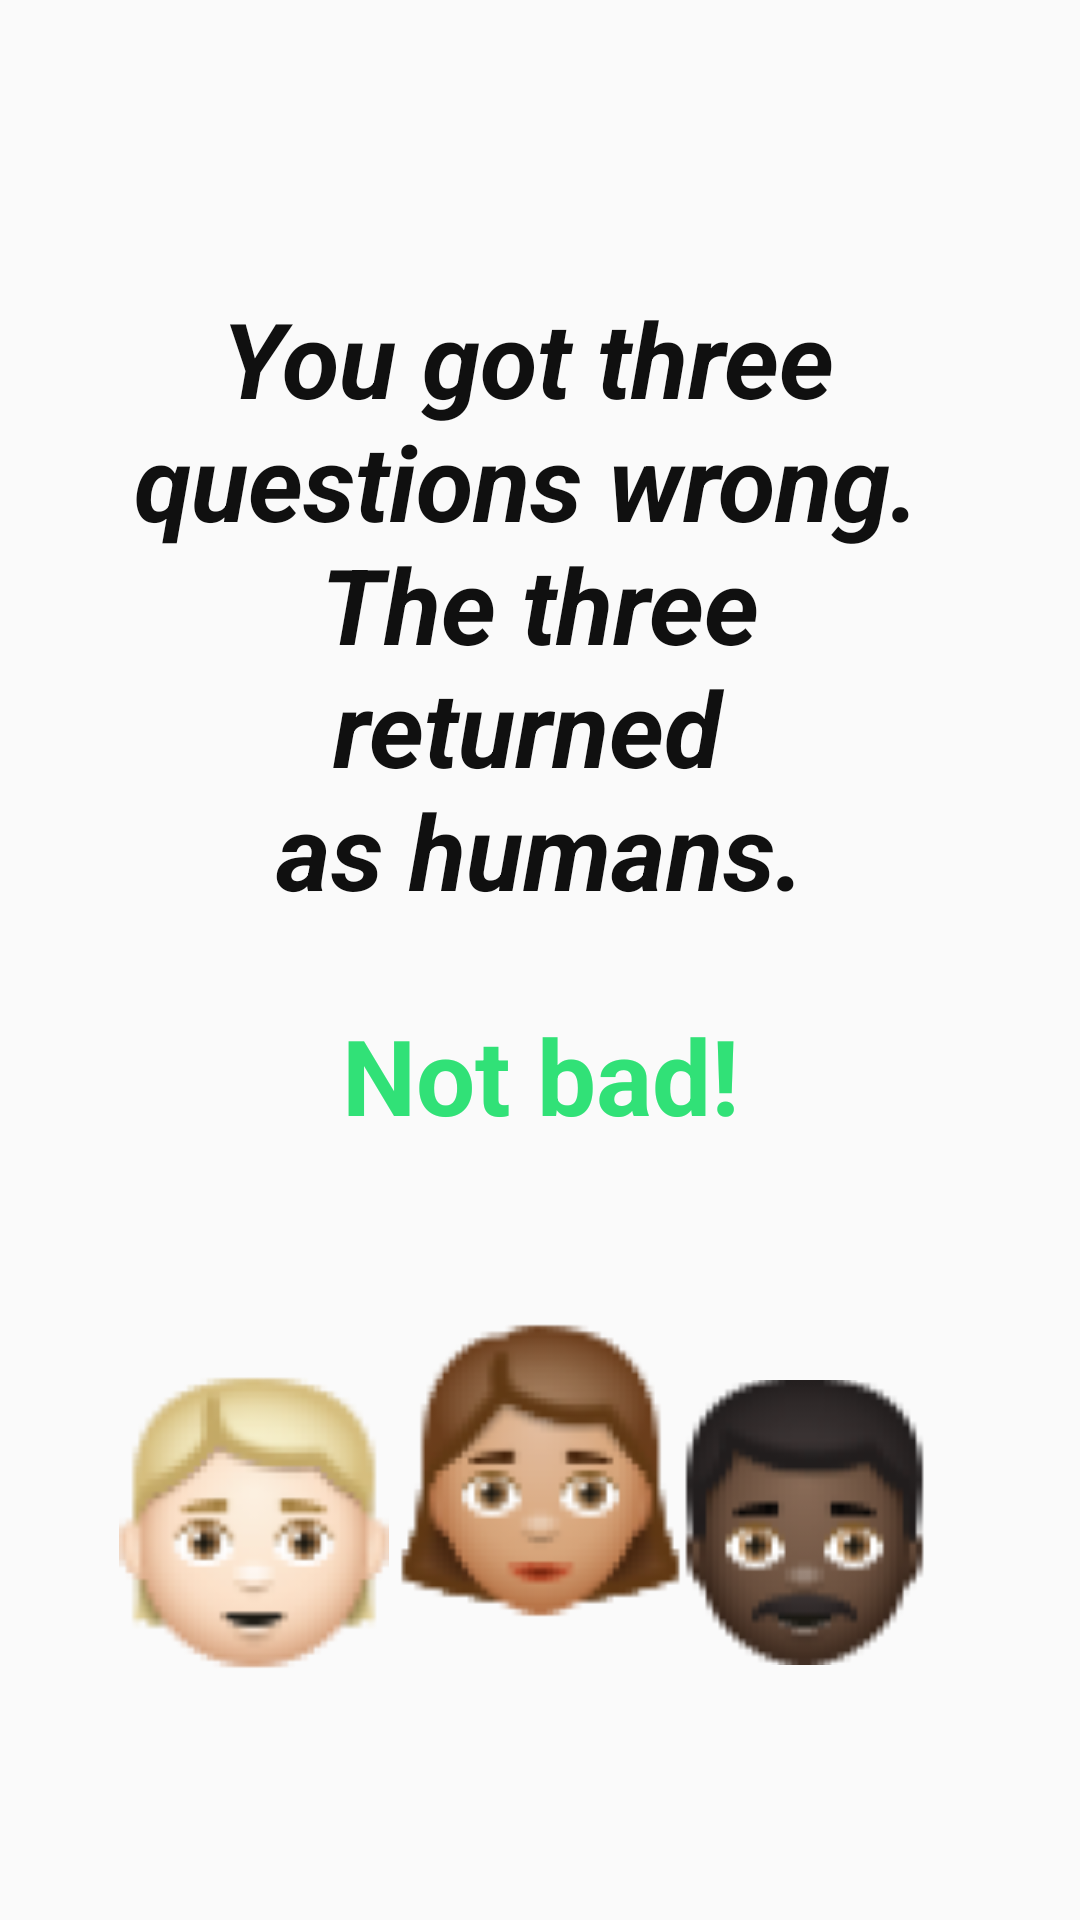

Reconstruct the res/layout file that produces this screen, plus the resources it refers to.
<!-- AndroidManifest.xml: application theme Theme.HEARTHApp -->
<!-- res/layout/fragment_finished_activity_4.xml -->
<?xml version="1.0" encoding="utf-8"?>
<androidx.constraintlayout.widget.ConstraintLayout xmlns:android="http://schemas.android.com/apk/res/android"
    xmlns:tools="http://schemas.android.com/tools"
    xmlns:app="http://schemas.android.com/apk/res-auto"
    android:layout_width="match_parent"
    android:layout_height="match_parent"
    tools:context=".finished_act.finished_activity_4">



    <TextView
        android:id="@+id/textView3"
        android:layout_width="279dp"
        android:layout_height="203dp"
        android:layout_marginTop="96dp"
        android:gravity="center|center_horizontal"
        android:text="@string/you_got_thr"
        android:textColor="#101010"
        android:textSize="35sp"
        android:textStyle="bold|italic"
        app:layout_constraintEnd_toEndOf="parent"
        app:layout_constraintStart_toStartOf="parent"
        app:layout_constraintTop_toTopOf="parent" />

    <TextView
        android:id="@+id/congratulat"
        android:layout_width="313dp"
        android:layout_height="0dp"
        android:layout_alignParentStart="true"
        android:layout_alignParentTop="true"
        android:layout_marginTop="335dp"
        android:gravity="center_horizontal|top"
        android:text="@string/not_bad_"
        android:textColor="#31E177"
        android:textSize="35sp"
        android:textStyle="bold"
        app:layout_constraintEnd_toEndOf="parent"
        app:layout_constraintStart_toStartOf="parent"
        app:layout_constraintTop_toTopOf="parent"
        tools:ignore="TextContrastCheck,TextContrastCheck" />

    <ImageView
        android:id="@+id/imageView4"
        android:layout_width="114dp"
        android:layout_height="107dp"
        android:layout_marginStart="4dp"
        android:layout_marginBottom="80dp"
        android:contentDescription="@string/pease_study"
        android:src="@drawable/m2"
        app:layout_constraintBottom_toBottomOf="parent"
        app:layout_constraintStart_toStartOf="@+id/congratulat"
        tools:ignore="ImageContrastCheck,ImageContrastCheck" />

    <ImageView
        android:id="@+id/imageView5"
        android:layout_width="105dp"
        android:layout_height="105dp"
        android:layout_marginEnd="16dp"
        android:layout_marginBottom="80dp"
        android:contentDescription="@string/q_smartphon"
        android:src="@drawable/m3"
        app:layout_constraintBottom_toBottomOf="parent"
        app:layout_constraintEnd_toEndOf="@+id/congratulat" />

    <ImageView
        android:id="@+id/imageView7"
        android:layout_width="105dp"
        android:layout_height="105dp"
        android:layout_marginTop="56dp"
        android:contentDescription="@string/five_questi"
        android:src="@drawable/m5"
        app:layout_constraintEnd_toEndOf="parent"
        app:layout_constraintStart_toStartOf="parent"
        app:layout_constraintTop_toBottomOf="@+id/congratulat" />
</androidx.constraintlayout.widget.ConstraintLayout>
<!-- resources referenced by this layout -->
<resources>
  <!-- drawable m2: png bitmap (drawable, 10317 bytes) -->
  <!-- drawable m3: png bitmap (drawable, 6101 bytes) -->
  <!-- drawable m5: png bitmap (drawable, 10943 bytes) -->
  <string name="five_questi">Five questions \nare wrong.\nOnly one has \nreturned \nas a human.</string>
  <string name="not_bad_">Not bad!</string>
  <string name="pease_study">Pease study....\u000D</string>
  <string name="q_smartphon">Smartphone addiction refers to the act of not using a smartphone at all.</string>
  <string name="you_got_thr">You got three \nquestions wrong. \nThe three returned \nas humans.</string>
  <style name="Theme.HEARTHApp" parent="Theme.AppCompat.Light.NoActionBar">
          
          <item name="colorPrimary">@color/blue_dark</item>
          <item name="colorPrimaryDark">@color/background</item>
          <item name="colorAccent">@color/melocoton</item>
          <item name="android:navigationBarColor">@color/bottom_bar_color_1</item>
          
      </style>
  <color name="blue_dark">#03093A</color>
  <color name="background">#E9E5F8</color>
  <color name="melocoton">#E29578</color>
  <color name="bottom_bar_color_1">#8F474B</color>
</resources>
